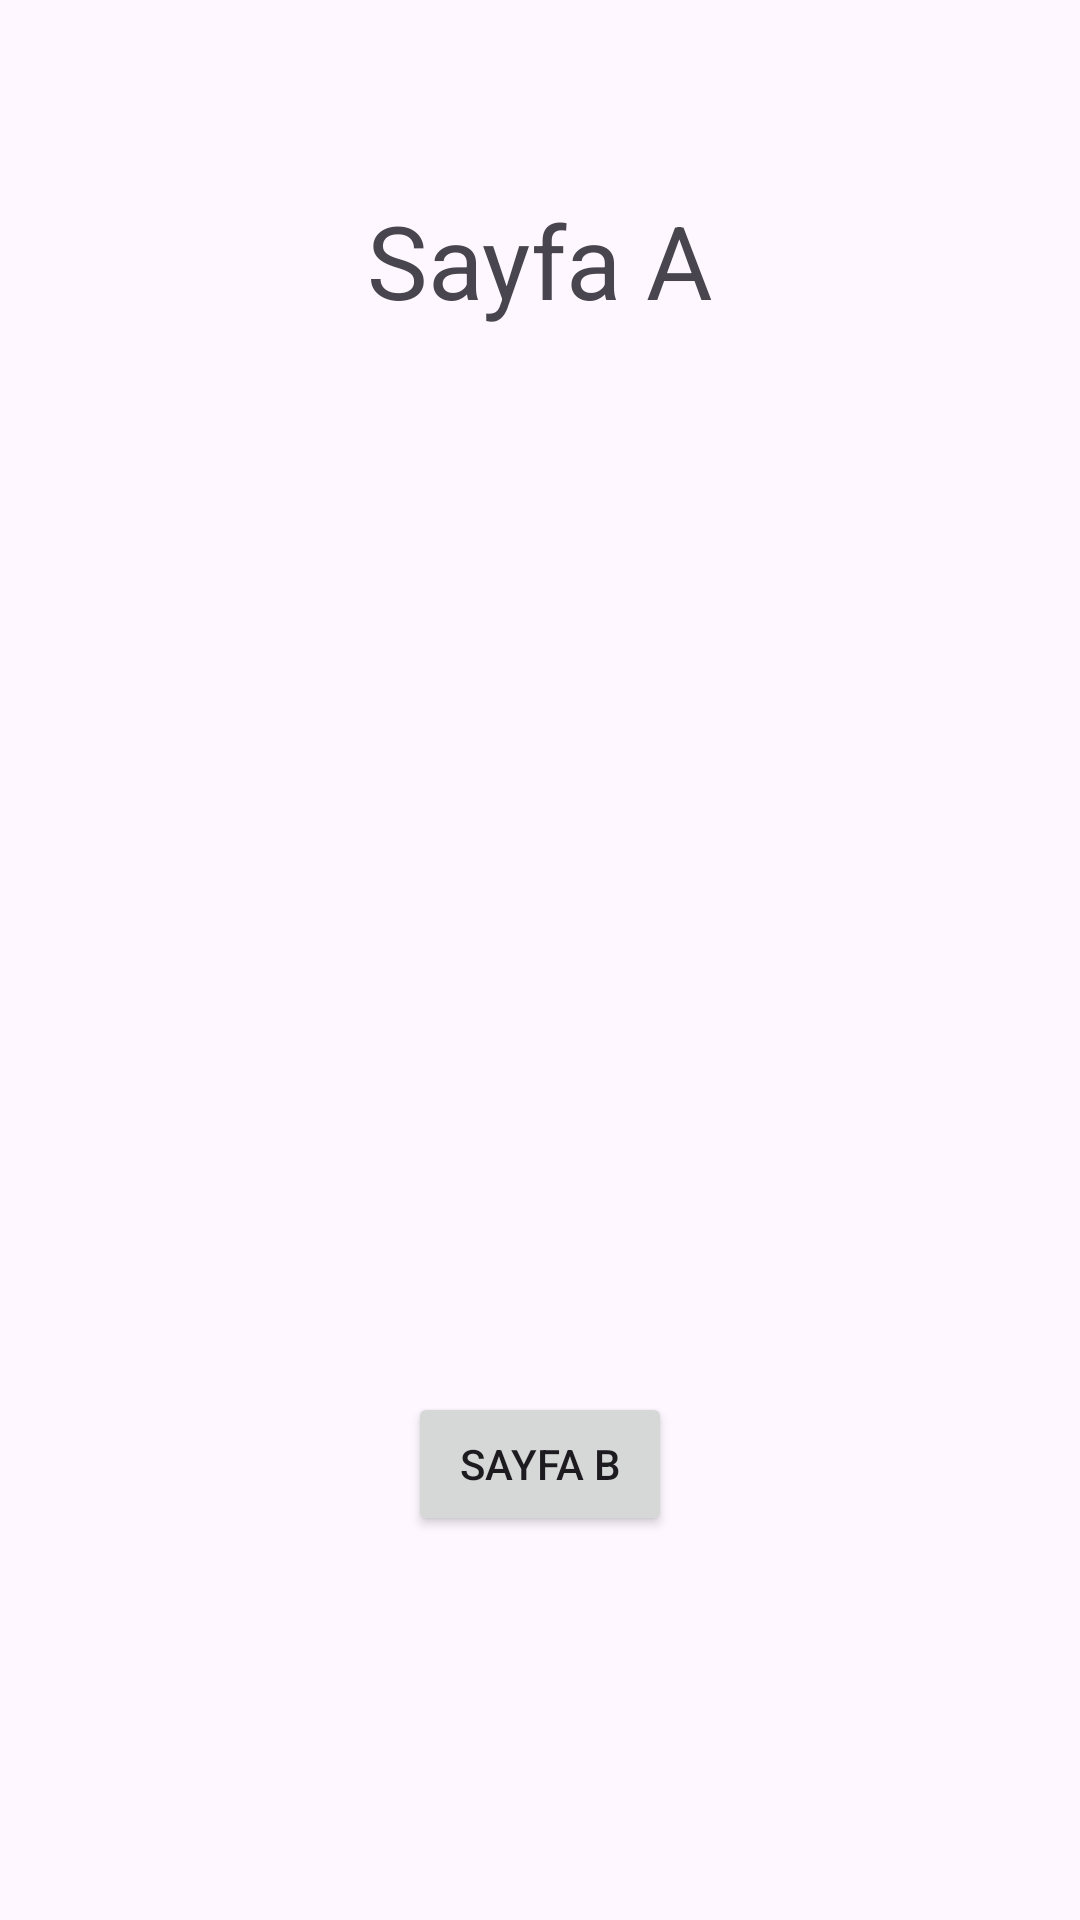

Produce the Android XML layout that renders to this screen, including the resource entries it uses.
<!-- AndroidManifest.xml: application theme Theme.BootCampOdevleri4 -->
<!-- res/layout/fragment_sayfa_a.xml -->
<?xml version="1.0" encoding="utf-8"?>
<androidx.constraintlayout.widget.ConstraintLayout xmlns:android="http://schemas.android.com/apk/res/android"
    xmlns:app="http://schemas.android.com/apk/res-auto"
    xmlns:tools="http://schemas.android.com/tools"
    android:layout_width="match_parent"
    android:layout_height="match_parent"
    tools:context=".SayfaAFragment" >

    <TextView
        android:id="@+id/textViewSayfaB"
        android:layout_width="wrap_content"
        android:layout_height="wrap_content"
        android:layout_marginTop="64dp"
        android:text="Sayfa A"
        android:textSize="34sp"
        app:layout_constraintEnd_toEndOf="parent"
        app:layout_constraintStart_toStartOf="parent"
        app:layout_constraintTop_toTopOf="parent" />

    <Button
        android:id="@+id/buttonSayfaB"
        android:layout_width="wrap_content"
        android:layout_height="wrap_content"
        android:layout_marginBottom="128dp"
        android:text="Sayfa B"
        app:layout_constraintBottom_toBottomOf="parent"
        app:layout_constraintEnd_toEndOf="parent"
        app:layout_constraintStart_toStartOf="parent" />
</androidx.constraintlayout.widget.ConstraintLayout>
<!-- resources referenced by this layout -->
<resources>
  <style name="Theme.BootCampOdevleri4" parent="Base.Theme.BootCampOdevleri4" />
  <style name="Base.Theme.BootCampOdevleri4" parent="Theme.Material3.DayNight.NoActionBar">
          
          
      </style>
</resources>
